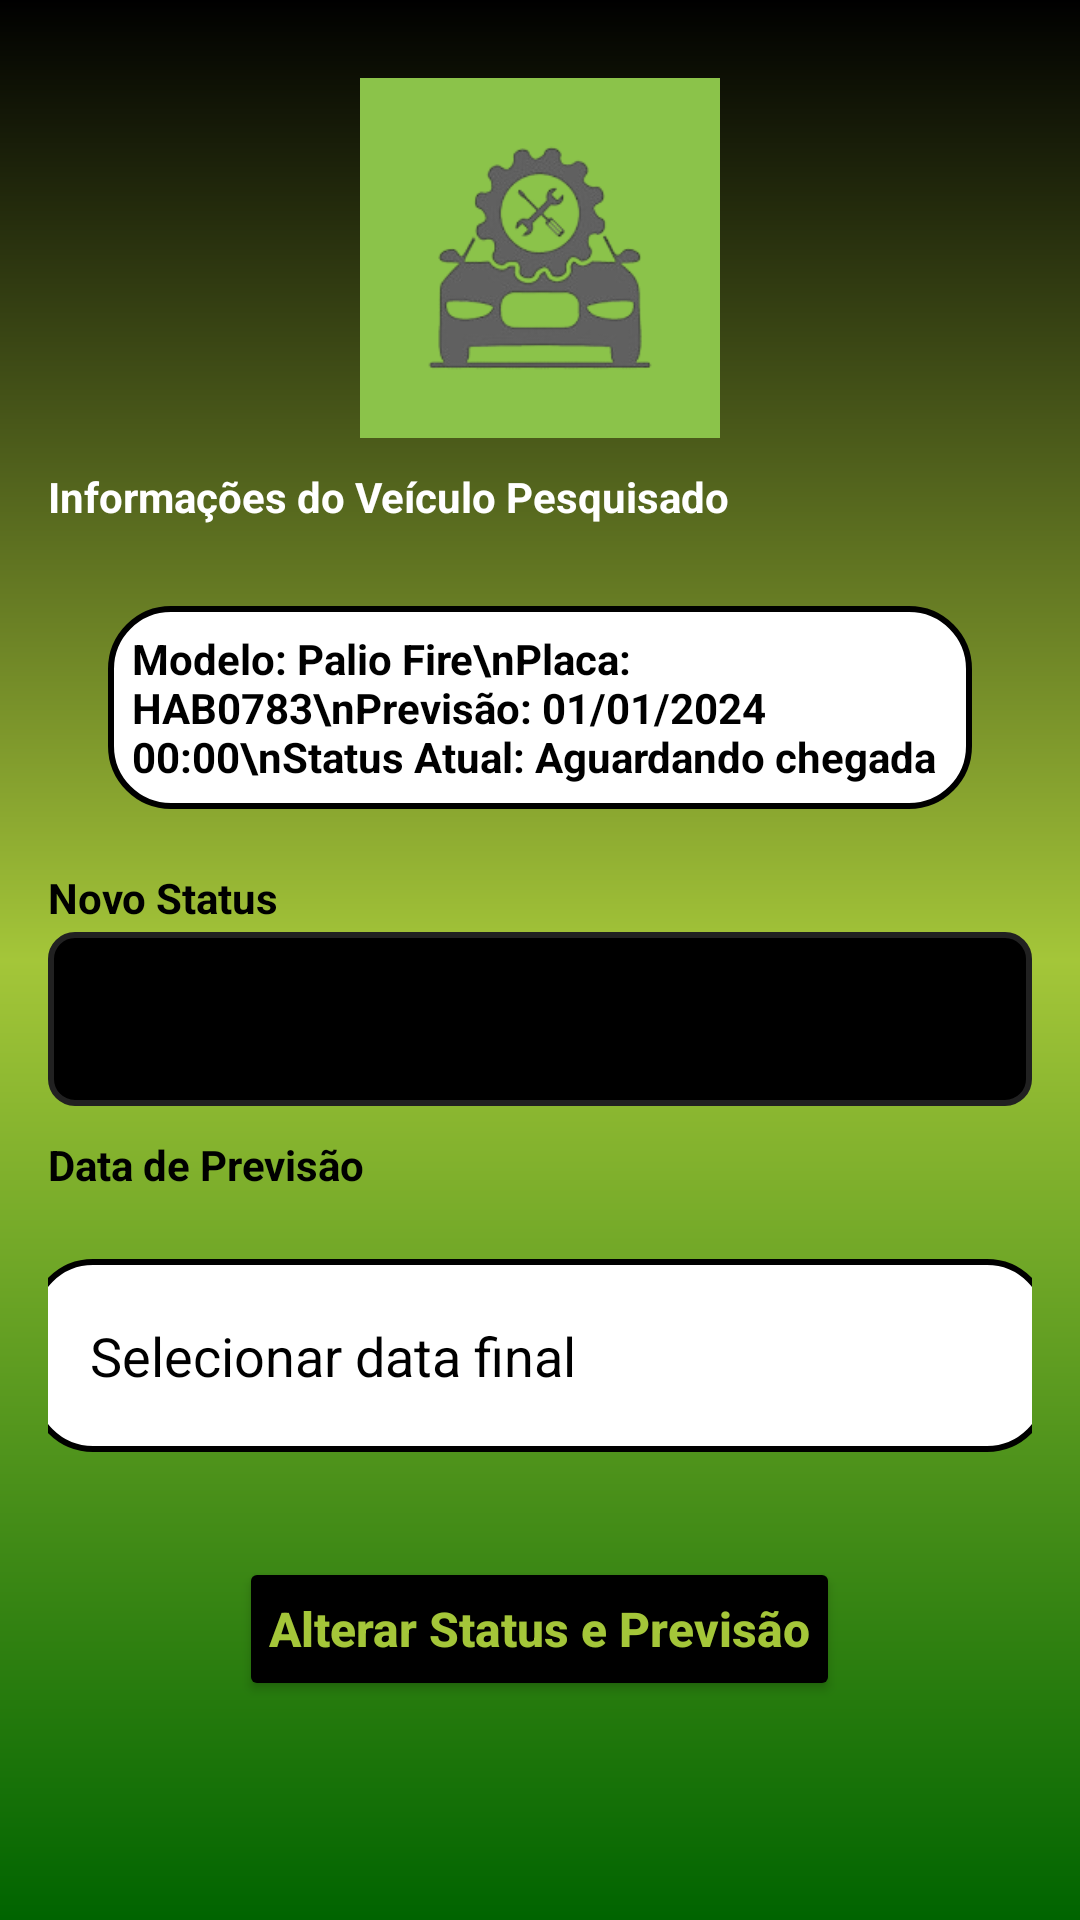

Write the Android layout XML for this screen, with the resource values it uses.
<!-- AndroidManifest.xml: application theme Theme.StatusCar -->
<!-- res/layout/activity_status_consultor.xml -->
<?xml version="1.0" encoding="utf-8"?>
<ScrollView xmlns:android="http://schemas.android.com/apk/res/android"
    android:layout_width="match_parent"
    android:layout_height="match_parent"
    xmlns:app="http://schemas.android.com/apk/res-auto"
    android:background="@drawable/background"
    xmlns:tools="http://schemas.android.com/tools"
    tools:context=".VeiculosActivity">

    <LinearLayout
        android:layout_width="match_parent"
        android:layout_height="wrap_content"
        android:id="@+id/status_consultor"
        android:orientation="vertical"
        android:padding="16dp"
        android:gravity="center_horizontal">

        
        <ImageView
            android:id="@+id/logo"
            android:layout_width="120dp"
            android:layout_height="120dp"
            android:src="@drawable/logo"
            android:layout_gravity="center"
            android:layout_marginTop="10dp"
            android:layout_marginBottom="10dp"
            />

        
        <TextView
            android:id="@+id/label_carro"
            android:layout_width="match_parent"
            android:layout_height="wrap_content"
            android:text="Informações do Veículo Pesquisado"
            android:textStyle="bold"
            android:textColor="@color/white"
            android:layout_marginBottom="5dp"
            android:paddingBottom="2dp" />

        <TextView
            android:id="@+id/text_carroStatus"
            style="@style/Text_View"
            android:layout_width="match_parent"
            android:layout_height="wrap_content"
            android:layout_marginBottom="10dp"
            android:padding="8dp"
            android:text="Modelo: Palio Fire\nPlaca: HAB0783\nPrevisão: 01/01/2024 00:00\nStatus Atual: Aguardando chegada"
            android:textColorHint="@color/black"
            android:textColor="@color/black"
            android:textStyle="bold" />

        
        <TextView
            android:id="@+id/label_status"
            android:layout_width="match_parent"
            android:layout_height="wrap_content"
            android:text="Novo Status"
            android:textStyle="bold"
            android:textColor="@color/black"
            android:paddingBottom="2dp" />

        
        <Spinner
            android:layout_width="match_parent"
            android:layout_height="58dp"
            android:id="@+id/spinner_status_update"
            style="@style/SpinnerCustomStyle"
            android:layout_marginBottom="10dp"
            android:outlineAmbientShadowColor="@color/black"
            android:outlineSpotShadowColor="@color/black"/>

        
        <TextView
            android:id="@+id/label_date"
            android:layout_width="match_parent"
            android:layout_height="wrap_content"
            android:text="Data de Previsão"
            android:textStyle="bold"
            android:textColor="@color/black"
            android:paddingBottom="2dp" />

        
        <EditText
            android:id="@+id/editTextDateUpdate"
            android:layout_width="340dp"
            android:layout_height="wrap_content"
            style="@style/Text_View"
            android:hint="Selecionar data final"
            android:textColorHint="@color/black"
            android:focusable="false"
            android:clickable="true" />
        


        

        
        <Button
            android:id="@+id/btn_alterarStatus"
            style="@style/Button_Update"
            android:layout_width="wrap_content"
            android:layout_height="wrap_content"
            android:text="@string/alterar_status"
            android:textColor="@color/green_light"
            android:padding="10dp"
            android:layout_marginBottom="16dp"/>

    </LinearLayout>

</ScrollView>
<!-- resources referenced by this layout -->
<resources>
  <color name="black">#FF000000</color>
  <color name="green_light">#a4c639</color>
  <color name="white">#FFFFFFFF</color>
  <!-- drawable background (drawable) -->
  <?xml version="1.0" encoding="utf-8"?>
  <shape xmlns:android="http://schemas.android.com/apk/res/android">
  
      <gradient
          android:startColor="@color/green"
          android:centerColor="@color/green_light"
          android:endColor="@color/black"
          android:angle="90"
          />
  
  
  </shape>
  <!-- drawable logo: png bitmap (drawable, 18818 bytes) -->
  <string name="alterar_status">Alterar Status e Previsão</string>
  <style name="Button_Update">
          <item name="android:layout_width">wrap_content</item>
          <item name="android:layout_height">wrap_content</item>
          <item name="android:layout_marginLeft">40dp</item>
          <item name="android:layout_marginRight">40dp</item>
          <item name="android:layout_marginTop">15dp</item>
          <item name="android:padding">20dp</item>
          <item name="android:backgroundTint">@color/black</item>
          <item name="android:textColor">@color/white</item>
          <item name="android:textSize">16sp</item>
          <item name="android:textStyle">bold</item>
          <item name="android:textAllCaps">false</item>
      </style>
  <style name="SpinnerCustomStyle">
          <item name="android:layout_width">match_parent</item>
          <item name="android:layout_height">wrap_content</item>
          <item name="android:padding">10dp</item>
          <item name="android:textSize">16sp</item>
          <item name="android:textColor">@color/black</item>
          <item name="android:background">@drawable/spinner_background</item>
          <item name="android:popupBackground">@color/white</item>
      </style>
  <style name="Text_View">
          <item name="android:layout_width">match_parent</item>
          <item name="android:layout_height">wrap_content</item>
          <item name="android:layout_margin">20dp</item>
          <item name="android:background">@drawable/text_view</item>
          <item name="android:padding">20dp</item>
          <item name="android:layout_marginLeft">40dp</item>
          <item name="android:layout_marginRight">40dp</item>
          <item name="android:layout_marginTop">15dp</item>
      </style>
  <style name="Theme.StatusCar" parent="Base.Theme.StatusCar" />
  <color name="green">#006400</color>
  <!-- drawable spinner_background (drawable) -->
  <?xml version="1.0" encoding="utf-8"?>
  <shape xmlns:android="http://schemas.android.com/apk/res/android"
      android:shape="rectangle">
      <solid android:color="@color/black"/>
      <stroke
          android:width="2dp"
          android:color="@color/primaryTextColor"/>
      <corners android:radius="8dp"/>
  </shape>
  <!-- drawable text_view (drawable) -->
  <?xml version="1.0" encoding="utf-8"?>
  <shape xmlns:android="http://schemas.android.com/apk/res/android">
  
      <solid android:color="@color/white"/>
      <corners android:radius="20dp"/>
      <stroke android:color="@color/black" android:width="2dp"/>
  
  
  
  
  </shape>
  <style name="Base.Theme.StatusCar" parent="Theme.Material3.DayNight.NoActionBar">
          
          
      </style>
  <color name="primaryTextColor">#212121</color>
</resources>
